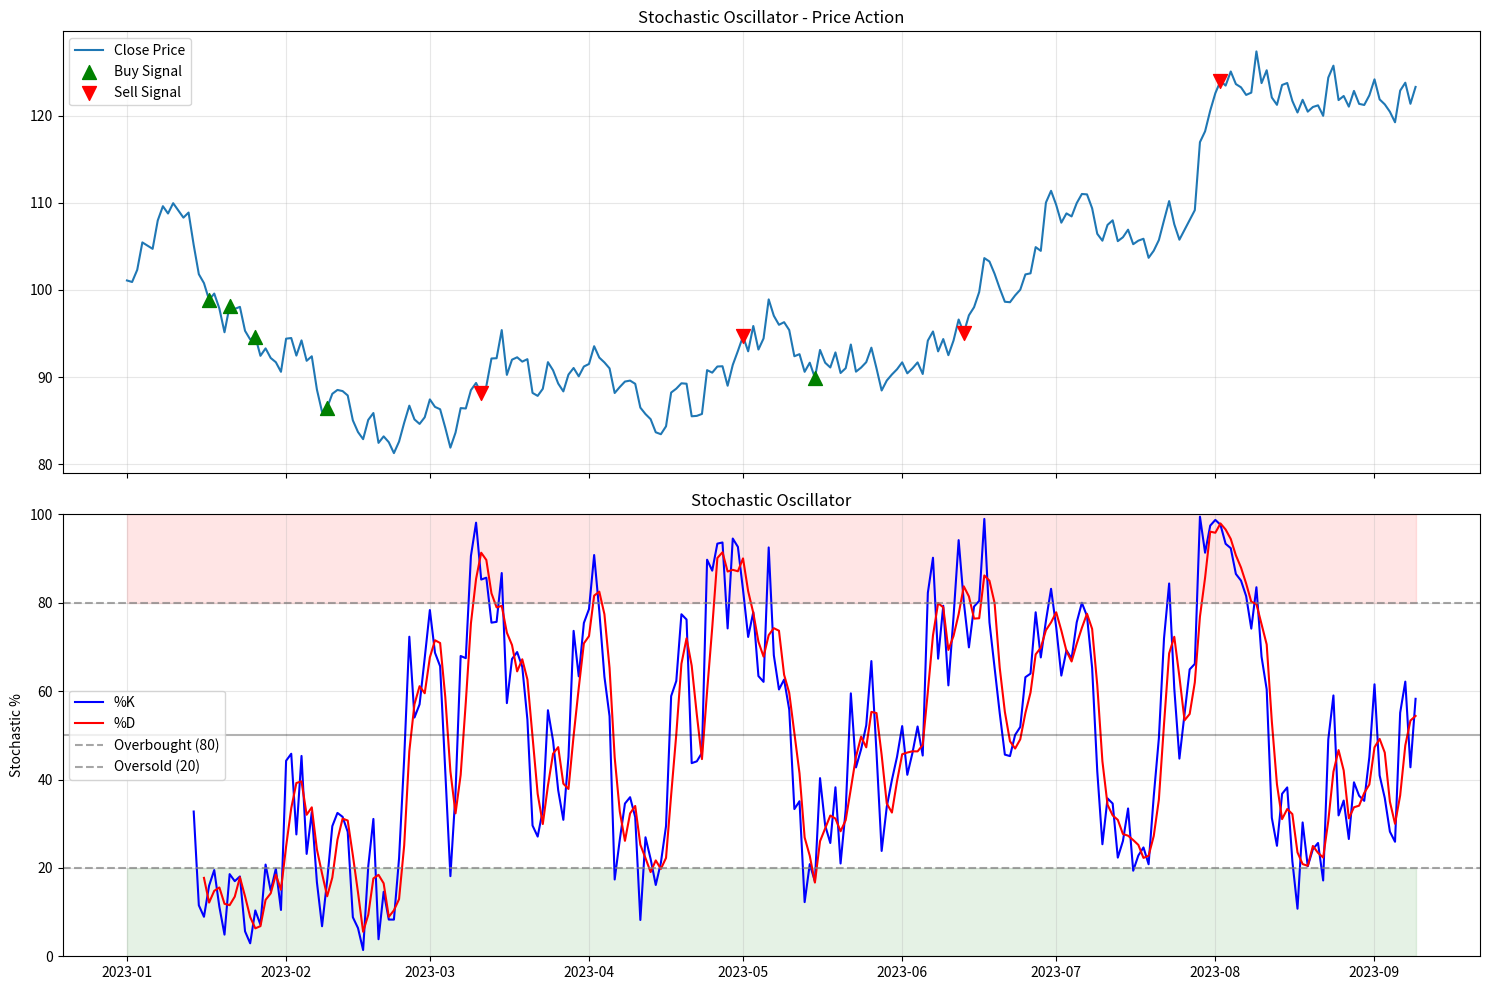

Here is the Python script that generated this plot:
import pandas as pd
import numpy as np
import matplotlib.pyplot as plt
from typing import Tuple, Optional

class StochasticOscillator:
    """
    Stochastic Oscillator implementation for algorithmic trading.
    
    The Stochastic Oscillator is a momentum indicator that compares a security's 
    closing price to its price range over a specific period.
    
    %K = ((C - L14) / (H14 - L14)) * 100
    %D = 3-period SMA of %K
    
    Where:
    C = Current closing price
    L14 = Lowest low over past 14 periods
    H14 = Highest high over past 14 periods
    """
    
    def __init__(self, k_period: int = 14, d_period: int = 3, smooth_k: int = 1):
        """
        Initialize Stochastic Oscillator parameters.
        
        Args:
            k_period: Period for %K calculation (default: 14)
            d_period: Period for %D smoothing (default: 3)
            smooth_k: Smoothing period for %K (default: 1, no smoothing)
        """
        self.k_period = k_period
        self.d_period = d_period
        self.smooth_k = smooth_k
    
    def calculate(self, high: pd.Series, low: pd.Series, close: pd.Series) -> Tuple[pd.Series, pd.Series]:
        """
        Calculate Stochastic Oscillator %K and %D values.
        
        Args:
            high: High prices series
            low: Low prices series
            close: Close prices series
            
        Returns:
            Tuple of (%K, %D) pandas Series
        """
        # Calculate rolling highs and lows
        rolling_high = high.rolling(window=self.k_period).max()
        rolling_low = low.rolling(window=self.k_period).min()
        
        # Calculate raw %K
        k_raw = ((close - rolling_low) / (rolling_high - rolling_low)) * 100
        
        # Smooth %K if specified
        if self.smooth_k > 1:
            k_percent = k_raw.rolling(window=self.smooth_k).mean()
        else:
            k_percent = k_raw
        
        # Calculate %D (smoothed %K)
        d_percent = k_percent.rolling(window=self.d_period).mean()
        
        return k_percent, d_percent
    
    def generate_signals(self, k_percent: pd.Series, d_percent: pd.Series, 
                        overbought: float = 80, oversold: float = 20) -> pd.DataFrame:
        """
        Generate trading signals based on Stochastic Oscillator.
        
        Args:
            k_percent: %K values
            d_percent: %D values
            overbought: Overbought threshold (default: 80)
            oversold: Oversold threshold (default: 20)
            
        Returns:
            DataFrame with trading signals
        """
        signals = pd.DataFrame(index=k_percent.index)
        signals['%K'] = k_percent
        signals['%D'] = d_percent
        
        # Basic overbought/oversold signals
        signals['overbought'] = (k_percent > overbought) & (d_percent > overbought)
        signals['oversold'] = (k_percent < oversold) & (d_percent < oversold)
        
        # Crossover signals
        signals['k_above_d'] = k_percent > d_percent
        signals['bullish_crossover'] = (k_percent > d_percent) & (k_percent.shift(1) <= d_percent.shift(1))
        signals['bearish_crossover'] = (k_percent < d_percent) & (k_percent.shift(1) >= d_percent.shift(1))
        
        # Combined signals
        signals['buy_signal'] = (
            (signals['bullish_crossover'] & (k_percent < oversold)) |
            (signals['oversold'] & signals['bullish_crossover'])
        )
        
        signals['sell_signal'] = (
            (signals['bearish_crossover'] & (k_percent > overbought)) |
            (signals['overbought'] & signals['bearish_crossover'])
        )
        
        # Signal strength (0-3 scale)
        signals['signal_strength'] = 0
        signals.loc[signals['oversold'] | signals['overbought'], 'signal_strength'] = 1
        signals.loc[signals['bullish_crossover'] | signals['bearish_crossover'], 'signal_strength'] = 2
        signals.loc[signals['buy_signal'] | signals['sell_signal'], 'signal_strength'] = 3
        
        return signals
    
    def plot(self, data: pd.DataFrame, signals: pd.DataFrame, 
             title: str = "Stochastic Oscillator", figsize: Tuple[int, int] = (15, 10)):
        """
        Plot price data with Stochastic Oscillator and signals.
        
        Args:
            data: DataFrame with OHLC data
            signals: DataFrame with stochastic signals
            title: Plot title
            figsize: Figure size tuple
        """
        fig, (ax1, ax2) = plt.subplots(2, 1, figsize=figsize, sharex=True)
        
        # Price plot
        ax1.plot(data.index, data['close'], label='Close Price', linewidth=1.5)
        
        # Mark buy/sell signals on price chart
        buy_signals = signals[signals['buy_signal']]
        sell_signals = signals[signals['sell_signal']]
        
        if not buy_signals.empty:
            ax1.scatter(buy_signals.index, data.loc[buy_signals.index, 'close'], 
                       color='green', marker='^', s=100, label='Buy Signal', zorder=5)
        
        if not sell_signals.empty:
            ax1.scatter(sell_signals.index, data.loc[sell_signals.index, 'close'], 
                       color='red', marker='v', s=100, label='Sell Signal', zorder=5)
        
        ax1.set_title(f'{title} - Price Action')
        ax1.legend()
        ax1.grid(True, alpha=0.3)
        
        # Stochastic plot
        ax2.plot(signals.index, signals['%K'], label='%K', linewidth=1.5, color='blue')
        ax2.plot(signals.index, signals['%D'], label='%D', linewidth=1.5, color='red')
        
        # Add threshold lines
        ax2.axhline(y=80, color='gray', linestyle='--', alpha=0.7, label='Overbought (80)')
        ax2.axhline(y=20, color='gray', linestyle='--', alpha=0.7, label='Oversold (20)')
        ax2.axhline(y=50, color='black', linestyle='-', alpha=0.3)
        
        # Highlight overbought/oversold regions
        ax2.fill_between(signals.index, 80, 100, alpha=0.1, color='red')
        ax2.fill_between(signals.index, 0, 20, alpha=0.1, color='green')
        
        ax2.set_title('Stochastic Oscillator')
        ax2.set_ylabel('Stochastic %')
        ax2.set_ylim(0, 100)
        ax2.legend()
        ax2.grid(True, alpha=0.3)
        
        plt.tight_layout()
        plt.show()

# Example usage and backtesting framework
class StochasticBacktester:
    """Simple backtesting framework for Stochastic Oscillator strategies."""
    
    def __init__(self, initial_capital: float = 10000):
        self.initial_capital = initial_capital
    
    def backtest(self, data: pd.DataFrame, signals: pd.DataFrame, 
                commission: float = 0.001) -> pd.DataFrame:
        """
        Perform simple backtest of stochastic signals.
        
        Args:
            data: OHLC price data
            signals: Stochastic signals
            commission: Commission rate per trade
            
        Returns:
            DataFrame with backtest results
        """
        results = pd.DataFrame(index=data.index)
        results['price'] = data['close']
        results['buy_signal'] = signals['buy_signal']
        results['sell_signal'] = signals['sell_signal']
        
        position = 0
        cash = self.initial_capital
        portfolio_value = []
        trades = []
        
        for i, (date, row) in enumerate(results.iterrows()):
            price = row['price']
            
            if row['buy_signal'] and position <= 0:
                # Buy signal
                shares_to_buy = cash // price
                if shares_to_buy > 0:
                    cost = shares_to_buy * price * (1 + commission)
                    if cost <= cash:
                        position += shares_to_buy
                        cash -= cost
                        trades.append({'date': date, 'action': 'BUY', 'price': price, 'shares': shares_to_buy})
            
            elif row['sell_signal'] and position > 0:
                # Sell signal
                proceeds = position * price * (1 - commission)
                cash += proceeds
                trades.append({'date': date, 'action': 'SELL', 'price': price, 'shares': position})
                position = 0
            
            # Calculate portfolio value
            total_value = cash + (position * price)
            portfolio_value.append(total_value)
        
        results['portfolio_value'] = portfolio_value
        results['returns'] = results['portfolio_value'].pct_change()
        results['cumulative_returns'] = (results['portfolio_value'] / self.initial_capital - 1) * 100
        
        return results, trades

# Example implementation
def example_usage():
    """Example of how to use the Stochastic Oscillator."""
    
    # Generate sample data (replace with your actual data source)
    np.random.seed(42)
    dates = pd.date_range('2023-01-01', periods=252, freq='D')
    
    # Simulate price data with trend and volatility
    price = 100
    prices = []
    for i in range(len(dates)):
        price += np.random.normal(0.1, 2)  # Random walk with slight upward bias
        prices.append(max(price, 10))  # Prevent negative prices
    
    # Create OHLC data
    closes = np.array(prices)
    highs = closes * (1 + np.abs(np.random.normal(0, 0.02, len(closes))))
    lows = closes * (1 - np.abs(np.random.normal(0, 0.02, len(closes))))
    
    data = pd.DataFrame({
        'high': highs,
        'low': lows,
        'close': closes
    }, index=dates)
    
    # Initialize and calculate Stochastic Oscillator
    stoch = StochasticOscillator(k_period=14, d_period=3)
    k_percent, d_percent = stoch.calculate(data['high'], data['low'], data['close'])
    
    # Generate trading signals
    signals = stoch.generate_signals(k_percent, d_percent)
    
    # Backtest the strategy
    backtester = StochasticBacktester(initial_capital=10000)
    results, trades = backtester.backtest(data, signals)
    
    # Display results
    print("Stochastic Oscillator Trading Strategy Results")
    print("=" * 50)
    print(f"Initial Capital: ${backtester.initial_capital:,.2f}")
    print(f"Final Portfolio Value: ${results['portfolio_value'].iloc[-1]:,.2f}")
    print(f"Total Return: {results['cumulative_returns'].iloc[-1]:.2f}%")
    print(f"Number of Trades: {len(trades)}")
    
    if len(trades) > 0:
        print(f"Average Trade: {results['cumulative_returns'].iloc[-1] / (len(trades)/2):.2f}%")
    
    # Plot results
    stoch.plot(data, signals)
    
    return data, signals, results, trades

if __name__ == "__main__":
    # Run example
    data, signals, results, trades = example_usage()